Run: headless pygame with SDL's dummy video driver; simulated clock (each Clock.tick advances the game by its frame time, no real sleeping); random seed 0; keys injected as events and as key.get_pressed() state; mouse plan: one left click at the window centre at the start of phase 2, then a move to the lower-right quarter at the start of phase 3.
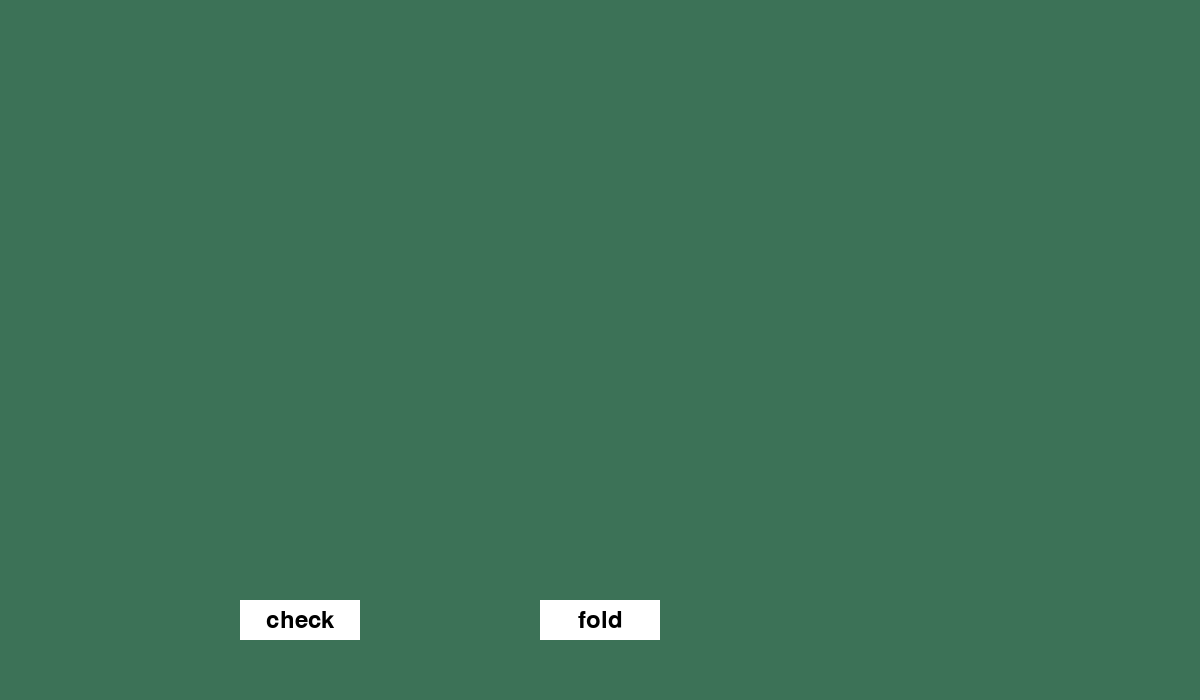
Frame 1 of 4 · flips 1–60 · no input
Frame 2 of 4 · flips 61–180 · clicked the window centre · tapped SPACE, RETURN · held RIGHT (→), D · screen unchanged from frame 1, image omitted
Frame 3 of 4 · flips 181–300 · moved the mouse to the lower-right quarter · held DOWN (↓), S · screen unchanged from frame 2, image omitted
Frame 4 of 4 · flips 301–420 · held LEFT (←), A, UP (↑), W · screen unchanged from frame 3, image omitted

The pygame program that drew these frames:

import pygame
import random

pygame.init()
pygame.font.init()
font = pygame.font.SysFont("Consolas", 35)
screenWidth, screenHeight = 1200, 700
POKERGREEN = pygame.Color("#3c7257")
WHITE = (255, 255, 255)
BLACK = (0, 0, 0)
actionButtonWidth, actionButtonHeight = 120, 40
# calculate the button x coordinate so that they are mathematically equally spaced across the screen
# since its going to be 3 buttons displayed at a time the x coordinates are decided by multipying the screen width by 0.25 * n
# half button width is subtracted since it is draw from the top left corner.
actionButtonPosX = {"check": (int(screenWidth * 0.25)) - actionButtonWidth / 2, "fold": (int(screenWidth * 0.50)) - actionButtonWidth / 2}
actionButtonPosY = screenHeight - 100 # each action button will share the same height
# ^ both X and Y coords are calculated from screenHeight so that it scales accordingly
screen = pygame.display.set_mode((screenWidth, screenHeight))

class GameController:
    def __init__(self):
        self._players = [] # list of Player() sublasses [AI/HUMAN] objects
        self._communityCards = [] # list of Card objects
        self._dealer = Dealer() # deck created in Dealer class
        self._currentPlayerTurn = 0
        self._gameTurn = 0
        humanPlayer = HumanPlayer() # only 1 human in this poker game
        self._players.append(humanPlayer)
        self._buttons = ButtonManager({
            # key = buttonname, value = Button object
            # the action of the button e,g, humanPlayer.check comes from the previously created humanPlayer which is why humanPlayer is created before this
            "check": Button(actionButtonPosX["check"], actionButtonPosY, actionButtonWidth, actionButtonHeight, humanPlayer.check, "check", WHITE),
            "fold": Button(actionButtonPosX["fold"], actionButtonPosY, actionButtonWidth, actionButtonHeight, humanPlayer.fold, "fold", WHITE),
        }) # buttonManager takes the buttons as dictionary so it is easy to link to button
        # numbers not used since it would get confusing as which button i am refering to

        # this stores the games turns chronological order
        # its needed to cleanly go through the function calls without a if, else bird's nest mess
        self.gameTurnState = {
            1: self.flop, 
            2: self.turn,
            3: self.river
        } # ^ doesnt start with preFlop since it happens at the beginning of the game and it's much easier to start the index at 0 and begin the 
        # function calls after the preFlop is done
        
    def preFlop(self):
        self._dealer.dealPlayerHands(self._players)

    def flop(self):
        self._dealer.dealFlop(self._communityCards)

    def turn(self):
        self._dealer.dealTurn(self._communityCards)

    def river(self):
        self._dealer.dealRiver(self._communityCards)

    def checkRoundEnd(self):
        # the round is considered ended when each player has made their turn
        # this condition will change when betting, i.e. essential feature balance system is added.
        return self._currentPlayerTurn > len(self._players) - 1
    
    def startNextRound(self):
        self._currentPlayerTurn = 0 # starting player will be at the 0th index
        self._gameTurn += 1 # goes to the next game turn e.g self.flop -> self.turn
        self.gameTurnState[self._gameTurn]() # calls the function from the key-value pair

    def gameLoop(self):
        self._dealer.shuffle() # must shuffle at beggining of every game 
        self.preFlop()
        # print([card.getName() for card in self._humanPlayer.getHand()])
        clock = pygame.time.Clock()
        while True:
            for event in pygame.event.get():
                if event.type == pygame.QUIT:
                    exit()
                if event.type == pygame.MOUSEBUTTONDOWN:
                    if event.button == 1: # if left click
                        if self._buttons.checkButtonClicked() == True: # loops over all buttons to see if one was clicked
                            self._currentPlayerTurn += 1
                            # the HUMAN player's turn is finished after a button is clicked

            if self.checkRoundEnd() == True: 
                # ^ after all players are done w/ their turn deal the next card essentially
                self.startNextRound()
                print(f"round ended {[card.getName() for card in self._communityCards]}")

            screen.fill(POKERGREEN)
            self._buttons.drawAllButtons()
            pygame.display.update()
            clock.tick(60) # 60 fps

class Dealer:
    def __init__(self):
        self._deck = Deck().createDeck() # list of 52 Card objects, in order

    def dealCard(self):
        return self._deck.pop()
        # .pop() used to mimic how dealing is actually done, by removing the top card in the deck 
    
    def shuffle(self):
        random.shuffle(self._deck)

    # dealer methods named after their turn in poker
    def dealFlop(self, communityCards):
        # this takes 3 cards from the deck and adds them the to community card list
        for _ in range(0, 3): # iterator not important so "_" used
            card = self.dealCard()
            communityCards.append(card)
    
    # the turn and river in poker deals 1 community card and the 2 following methods do that
    def dealTurn(self, communityCards):
        card = self.dealCard()
        communityCards.append(card)

    def dealRiver(self, communityCards):
        card = self.dealCard()
        communityCards.append(card)
        # trigger hand strength evaluator function
    
    def dealPlayerHands(self, playerList):
        # this for loop deals a card to each player and repeats it so that each player gets 2 cards
        for _ in range(0, 2):
            for player in playerList:
                card = self.dealCard()
                player.giveCard(card)


class Card:
    def __init__(self, value, suit):
        self._value = value
        self._suit = suit

    # returns the name of the card in the convention of the card images
    def getName(self):
        return f"{self._value}_of_{self._suit}"


class Deck:
    def __init__(self):
        self._values = ["ace", "2", "3", "4", "5", "6", "7", "8", "9", "10", "jack", "queen", "king"]
        self._suits = ["clubs", "diamonds", "hearts", "spades"]
        self._deck = [] # use a list for indexing

    # this method loops over all the possible values and suits and creates all the possible cards
    def createDeck(self):
        for value in self._values:
            for suit in self._suits:
                # uses the iterators of value and suit to create a Card object 
                # adds Cards object to the end of the deck list
                self._deck.append(Card(value, suit))
        return self._deck 


class Player():
    def __init__(self):
        self._hand = []
        self._isFolded = False

    def fold(self):
        self._isFolded = True

    def check(self): # skips player turn, if previous turn was check or nothing
        print("I CHECKED") # debugging
        pass

    def giveCard(self, card):
        self._hand.append(card) # append Card object to hand attribute
    
    def addToGame(self, playerList):
        playerList.append(self)


class HumanPlayer(Player): # inheritance
    def __init__(self):
        super().__init__()


class Button(pygame.Rect): # uses the pre-made Rect class from pygame library
    def __init__(self, x, y, width, height, action, text, color):
        super().__init__(x, y, width, height)
        self._action = action
        self._text = font.render(text, True, BLACK)
        self._color = color
        self._active = True

    def renderButtonText(self):
        textRect = self._text.get_rect(center=self.center) # center text in the button rectangle
        screen.blit(self._text, textRect) 

    def drawButton(self):
        pygame.draw.rect(screen, self._color, (self.x, self.y, self.width, self.height)) # draw rectangle of button first
        self.renderButtonText() # then do the button text so that it shows ontop
    
    def wasClicked(self):
        if self.collidepoint(pygame.mouse.get_pos()):
            # if the player clicks this button then hadouken! do the button's action
            self._action()
            return True # signifies yes this button has been pressed
        else:
            return False # returns False if the button was not pressed


class ButtonManager:
    def __init__(self, buttons):
        self._buttons = buttons # buttons is a dict()

    def checkButtonClicked(self):
        clicked = False # starts false and remains unchanged if a button was not pressed
        for buttonName in self._buttons: # loops over dict() keys
            if self._buttons[buttonName].wasClicked() == True:
                clicked = True
        return clicked # this function is needed to check that a button has been pressed 
    # so i can change the game state accorindgly

    def drawAllButtons(self):
        for buttonName in self._buttons:
            self._buttons[buttonName].drawButton()

game = GameController()
game.gameLoop()
